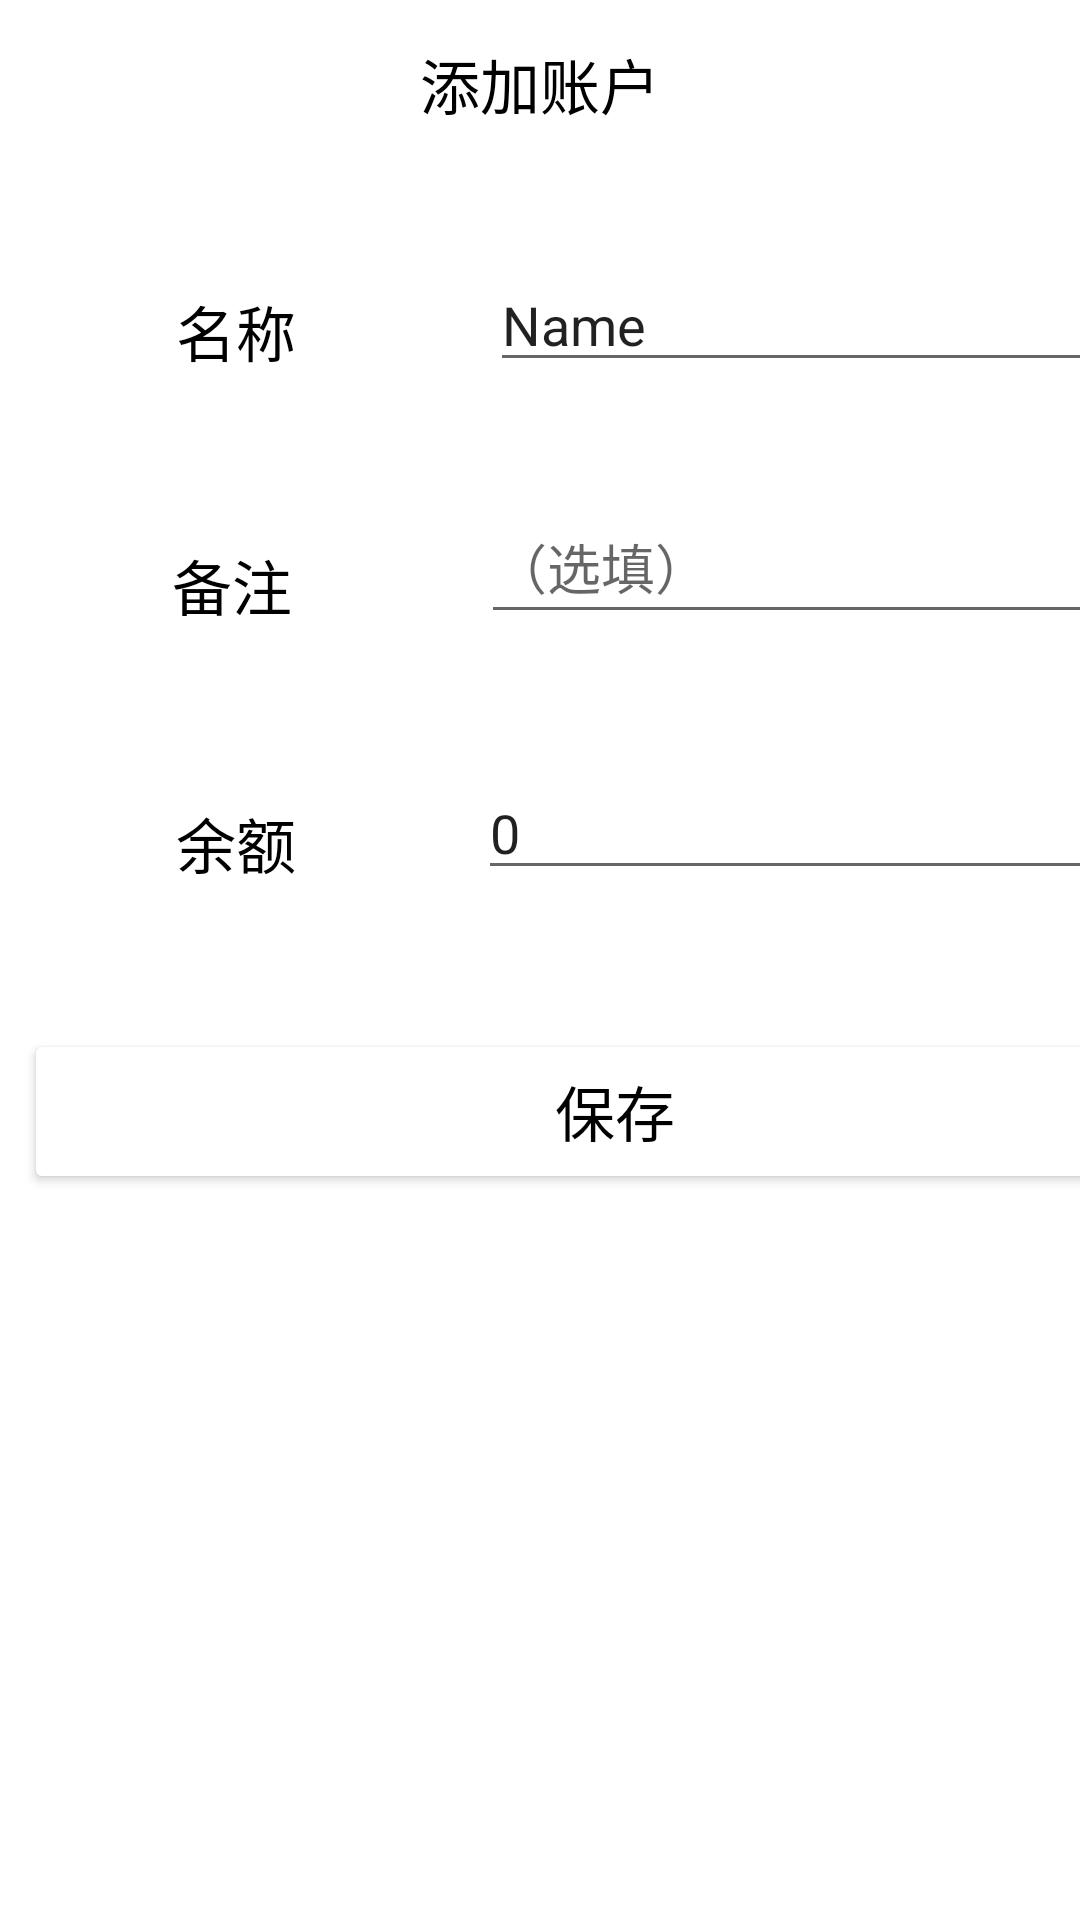

This screen was rendered from an Android layout file. Write that file and the resources it references.
<!-- AndroidManifest.xml: application theme Theme.Account -->
<!-- res/layout/activity_account_add.xml -->
<?xml version="1.0" encoding="utf-8"?>
<androidx.constraintlayout.widget.ConstraintLayout xmlns:android="http://schemas.android.com/apk/res/android"
    xmlns:app="http://schemas.android.com/apk/res-auto"
    xmlns:tools="http://schemas.android.com/tools"
    android:layout_width="match_parent"
    android:layout_height="match_parent"
    tools:context=".AccountAddActivity">


















    <EditText
        android:id="@+id/editView_account_money"
        android:layout_width="wrap_content"
        android:layout_height="wrap_content"
        android:layout_marginStart="44dp"
        android:layout_marginTop="44dp"
        android:ems="10"
        android:inputType="textPersonName"
        android:text="0"
        app:layout_constraintStart_toEndOf="@+id/textView14"
        app:layout_constraintTop_toBottomOf="@+id/editView_account_remarks" />

    <TextView
        android:id="@+id/textView14"
        android:layout_width="73dp"
        android:layout_height="52dp"
        android:layout_marginTop="32dp"
        android:text="余额"
        android:textColor="@color/black"
        android:textSize="20sp"
        android:gravity="center"
        app:layout_constraintStart_toStartOf="@+id/textView13"
        app:layout_constraintTop_toBottomOf="@+id/textView13" />

    <EditText
        android:id="@+id/editView_account_remarks"
        android:layout_width="wrap_content"
        android:layout_height="wrap_content"
        android:layout_marginStart="48dp"
        android:layout_marginTop="36dp"
        android:ems="10"
        android:hint="（选填）"
        android:minHeight="48dp"
        app:layout_constraintStart_toEndOf="@+id/textView13"
        app:layout_constraintTop_toBottomOf="@+id/editView_account_name" />

    <TextView
        android:id="@+id/textView13"
        android:layout_width="70dp"
        android:layout_height="56dp"
        android:layout_marginTop="32dp"
        android:text="备注"
        android:textColor="@color/black"
        android:textSize="20sp"
        android:gravity="center"
        app:layout_constraintStart_toStartOf="@+id/textView12"
        app:layout_constraintTop_toBottomOf="@+id/textView12" />



    <TextView
        android:id="@+id/textView12"
        android:layout_width="73dp"
        android:layout_height="49dp"
        android:layout_marginTop="16dp"
        android:text="名称"
        android:textColor="@color/black"
        android:textSize="20sp"
        android:gravity="center"
        app:layout_constraintBottom_toBottomOf="parent"
        app:layout_constraintEnd_toEndOf="parent"
        app:layout_constraintHorizontal_bias="0.147"
        app:layout_constraintStart_toStartOf="parent"
        app:layout_constraintTop_toBottomOf="@+id/toolbar_account"
        app:layout_constraintVertical_bias="0.027" />

    <EditText
        android:id="@+id/editView_account_name"
        android:layout_width="wrap_content"
        android:layout_height="wrap_content"
        android:layout_marginStart="48dp"
        android:ems="10"
        android:inputType="textPersonName"
        android:text="Name"
        app:layout_constraintStart_toEndOf="@+id/textView12"
        app:layout_constraintTop_toTopOf="@+id/textView12" />

    <Button
        android:id="@+id/button_confirm_add_account"
        android:layout_width="394dp"
        android:layout_height="55dp"
        android:layout_marginStart="8dp"
        android:layout_marginTop="36dp"
        android:text="保存"
        android:textColor="@color/black"
        android:textSize="20sp"
        app:backgroundTint="@color/yellow"
        app:layout_constraintStart_toStartOf="parent"
        app:layout_constraintTop_toBottomOf="@+id/textView14" />

    <androidx.appcompat.widget.Toolbar
        android:id="@+id/toolbar_account"
        android:layout_width="match_parent"
        android:layout_height="wrap_content"
        android:background="@color/yellow"
        android:minHeight="?attr/actionBarSize"
        android:theme="?attr/actionBarTheme"
        app:layout_constraintStart_toStartOf="parent"
        app:layout_constraintTop_toTopOf="parent"
        app:navigationIcon="@drawable/ic_baseline_arrow_back">

        <TextView
            android:layout_width="wrap_content"
            android:layout_height="wrap_content"
            android:text="添加账户"
            android:textSize="20sp"
            android:textColor="@color/black"
            android:layout_gravity="center" />

    </androidx.appcompat.widget.Toolbar>





</androidx.constraintlayout.widget.ConstraintLayout>
<!-- resources referenced by this layout -->
<resources>
  <style name="Theme.Account" parent="Theme.MaterialComponents.DayNight.DarkActionBar">
          
          <item name="colorPrimary">@color/purple_500</item>
          <item name="colorPrimaryVariant">@color/purple_700</item>
          <item name="colorOnPrimary">@color/white</item>
          
          <item name="colorSecondary">@color/teal_200</item>
          <item name="colorSecondaryVariant">@color/teal_700</item>
          <item name="colorOnSecondary">@color/black</item>
          
          <item name="android:statusBarColor" tools:targetApi="l">?attr/colorPrimaryVariant</item>
          
      </style>
  <!-- not gathered from this repository: default colours our renderer supplied (Android Studio template values) -->
  <color name="purple_500">#FF6200EE</color>
  <color name="purple_700">#FF3700B3</color>
  <color name="teal_200">#FF03DAC5</color>
  <color name="teal_700">#FF018786</color>
  <color name="black">#FF000000</color>
  <color name="white">#FFFFFFFF</color>
</resources>
